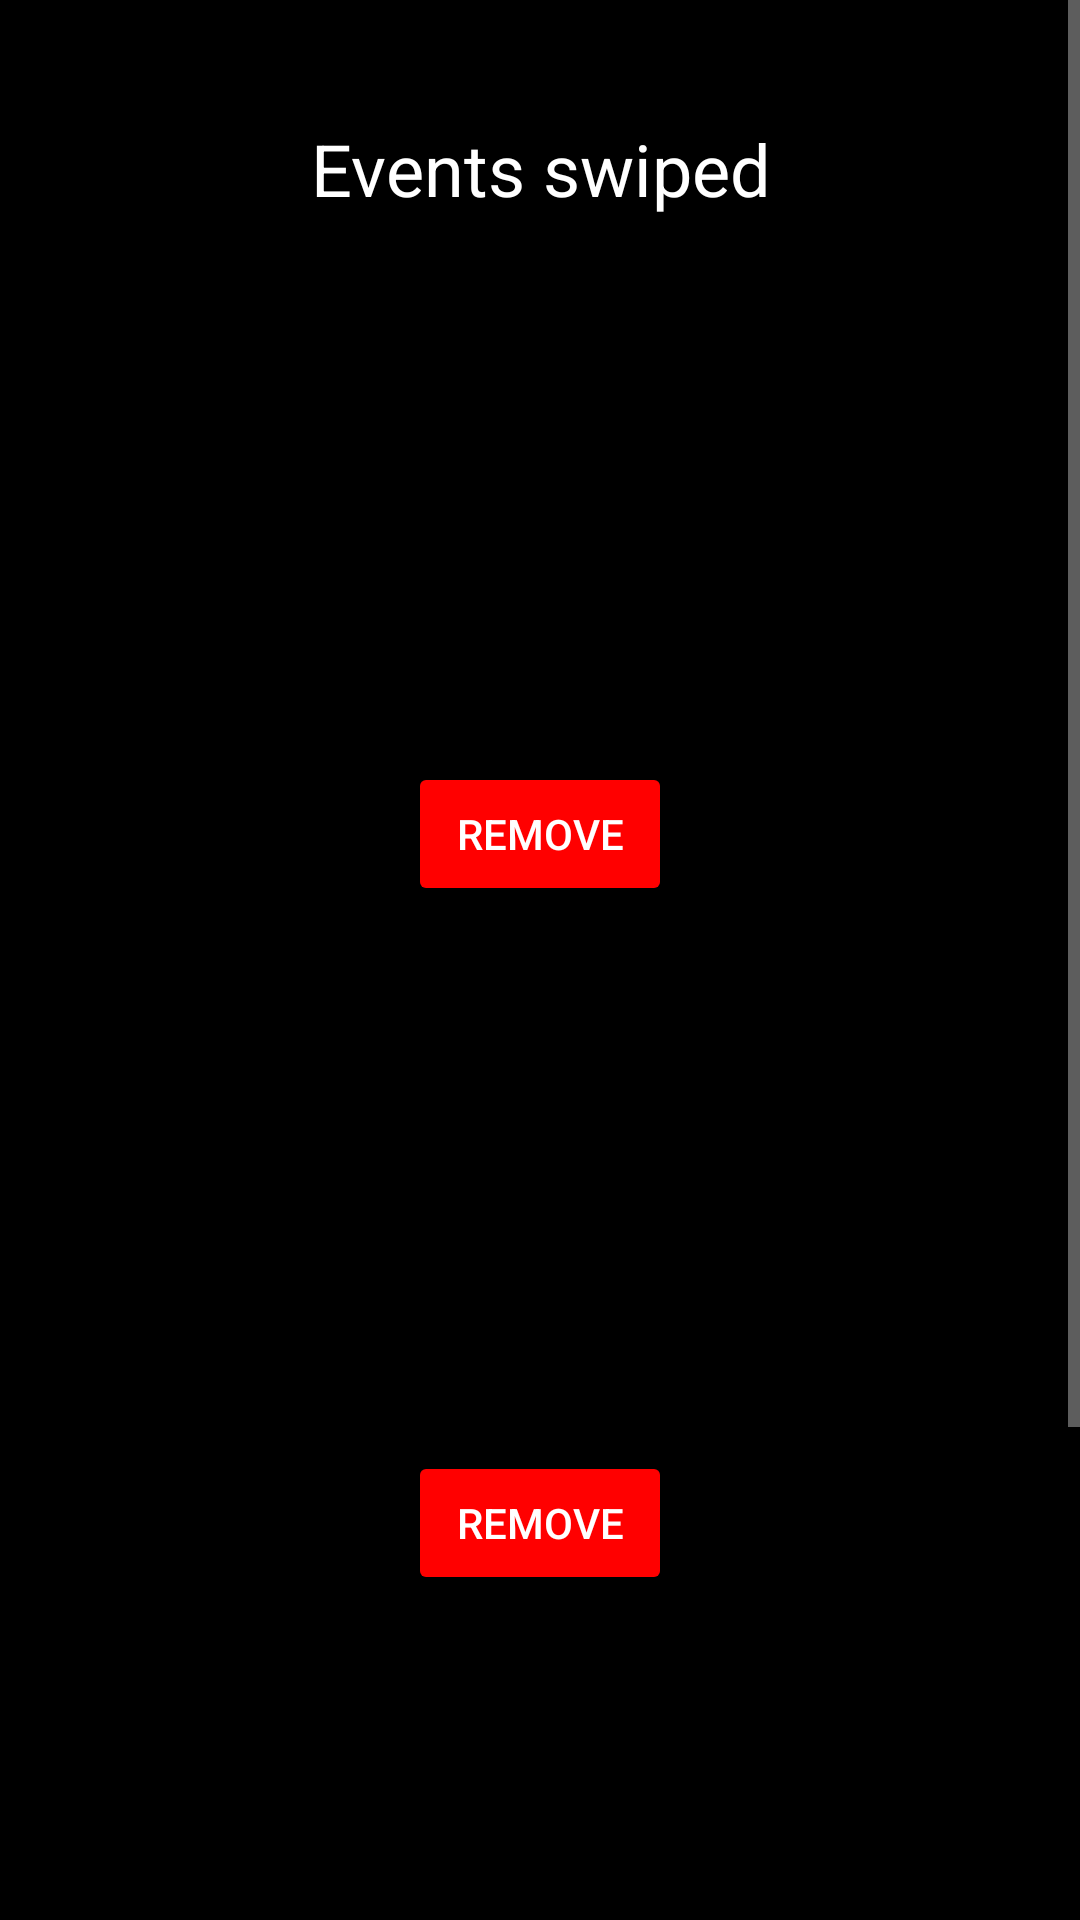

Reconstruct the res/layout file that produces this screen, plus the resources it refers to.
<!-- AndroidManifest.xml: application theme Theme.Evinder -->
<!-- res/layout/fragment_dashboard.xml -->
<?xml version="1.0" encoding="utf-8"?>
<LinearLayout
    xmlns:android="http://schemas.android.com/apk/res/android"
    xmlns:tools="http://schemas.android.com/tools"
    android:layout_width="match_parent"
    android:layout_height="match_parent"
    tools:context=".MainActivity"
    android:orientation="vertical"
    android:background="@color/black" >
<ScrollView
    android:layout_width="fill_parent"
    android:layout_height="match_parent">
    <LinearLayout
        android:layout_width="match_parent"
        android:layout_height="match_parent"
        android:orientation="vertical"
        android:layout_marginTop="20dp" >

        <TextView
            android:layout_width="match_parent"
            android:layout_height="wrap_content"
            android:gravity="center_horizontal"
            android:layout_margin="20dp"
            android:text="Events swiped"
            android:textSize="24sp"
            android:textColor="@color/white" />

        <TextView
            android:layout_width="wrap_content"
            android:layout_height="wrap_content"
            android:gravity="left"
            android:layout_gravity="center_horizontal"
            android:layout_margin="20dp"
            android:padding="12dp"
            android:background="@drawable/round_corners"
            android:text="Tomas, 25 yo, 2 km \n15/02 15h \n\nLorem ipsum dolor sit amet, consectetur adipiscing elit. Curabitur id sapien congue, ultricies velit a, mollis orci. Nunc turpis turpis. "
            android:textSize="16sp"
            android:textColor="@color/black" />

        <Button
            android:id="@+id/remove1"
            android:layout_width="wrap_content"
            android:layout_height="wrap_content"
            android:layout_gravity="center_horizontal"
            android:layout_marginBottom="20dp"
            android:gravity="center"
            android:backgroundTint="@color/red"
            android:text="Remove" />

        <TextView
            android:layout_width="wrap_content"
            android:layout_height="wrap_content"
            android:gravity="left"
            android:layout_gravity="center_horizontal"
            android:layout_margin="20dp"
            android:padding="12dp"
            android:background="@drawable/round_corners"
            android:text="Luis, 22 yo, 2 km \n12/02 11h \n\nLorem ipsum dolor sit amet, consectetur adipiscing elit. Curabitur id sapien congue, ultricies velit a, mollis orci. Nunc turpis turpis. "
            android:textSize="16sp"
            android:textColor="@color/black" />

        <Button
            android:id="@+id/remove2"
            android:layout_width="wrap_content"
            android:layout_height="wrap_content"
            android:layout_gravity="center"
            android:layout_marginBottom="20dp"
            android:gravity="center"
            android:backgroundTint="@color/red"
            android:text="Remove" />

        <TextView
            android:layout_width="wrap_content"
            android:layout_height="wrap_content"
            android:gravity="left"
            android:layout_gravity="center_horizontal"
            android:layout_margin="20dp"
            android:padding="12dp"
            android:background="@drawable/round_corners"
            android:text="Luis, 22 yo, 2 km \n12/02 11h \n\nLorem ipsum dolor sit amet, consectetur adipiscing elit. Curabitur id sapien congue, ultricies velit a, mollis orci. Nunc turpis turpis. "
            android:textSize="16sp"
            android:textColor="@color/black" />

        <Button
            android:id="@+id/remove3"
            android:layout_width="wrap_content"
            android:layout_height="wrap_content"
            android:layout_gravity="center"
            android:layout_marginBottom="100dp"
            android:gravity="center"
            android:backgroundTint="@color/red"
            android:text="Remove" />
    </LinearLayout>
</ScrollView>
</LinearLayout>
<!-- resources referenced by this layout -->
<resources>
  <color name="black">#FF000000</color>
  <color name="red">#FF0000</color>
  <color name="white">#FFFFFFFF</color>
  <style name="Theme.Evinder" parent="Theme.Design.NoActionBar">
          
          <item name="colorPrimary">@color/purple_500</item>
          <item name="colorPrimaryVariant">@color/purple_700</item>
          <item name="colorOnPrimary">@color/black</item>
          
          <item name="colorSecondary">@color/teal_200</item>
          <item name="colorSecondaryVariant">@color/teal_700</item>
          <item name="colorOnSecondary">@color/black</item>
          
          <item name="android:statusBarColor" tools:targetApi="l">?attr/colorPrimaryVariant</item>
          
  
          <item name="android:minWidth">0dip</item>
          <item name="android:padding">0dip</item>
      </style>
  <color name="purple_500">#FF6200EE</color>
  <color name="purple_700">#FF3700B3</color>
  <color name="teal_200">#FF03DAC5</color>
  <color name="teal_700">#FF018786</color>
</resources>
